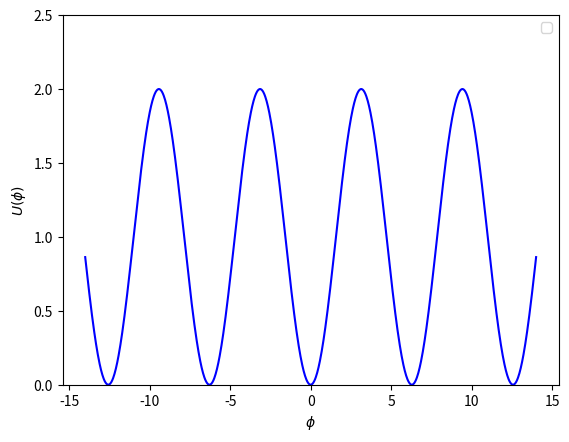

The script that saved this image:
import math
import numpy
import matplotlib.pyplot as plt
x= numpy.linspace(-14,14,1000)
fig = plt.figure()
ax1 = fig.add_subplot(1, 1, 1)
plt.plot(x, (1-numpy.cos(x)), 'blue')
ax1.set_xlabel('$\phi$')
ax1.set_ylabel('$U(\phi)$')
plt.legend()
ax1.set_ylim(0, 2.5)
plt.show()